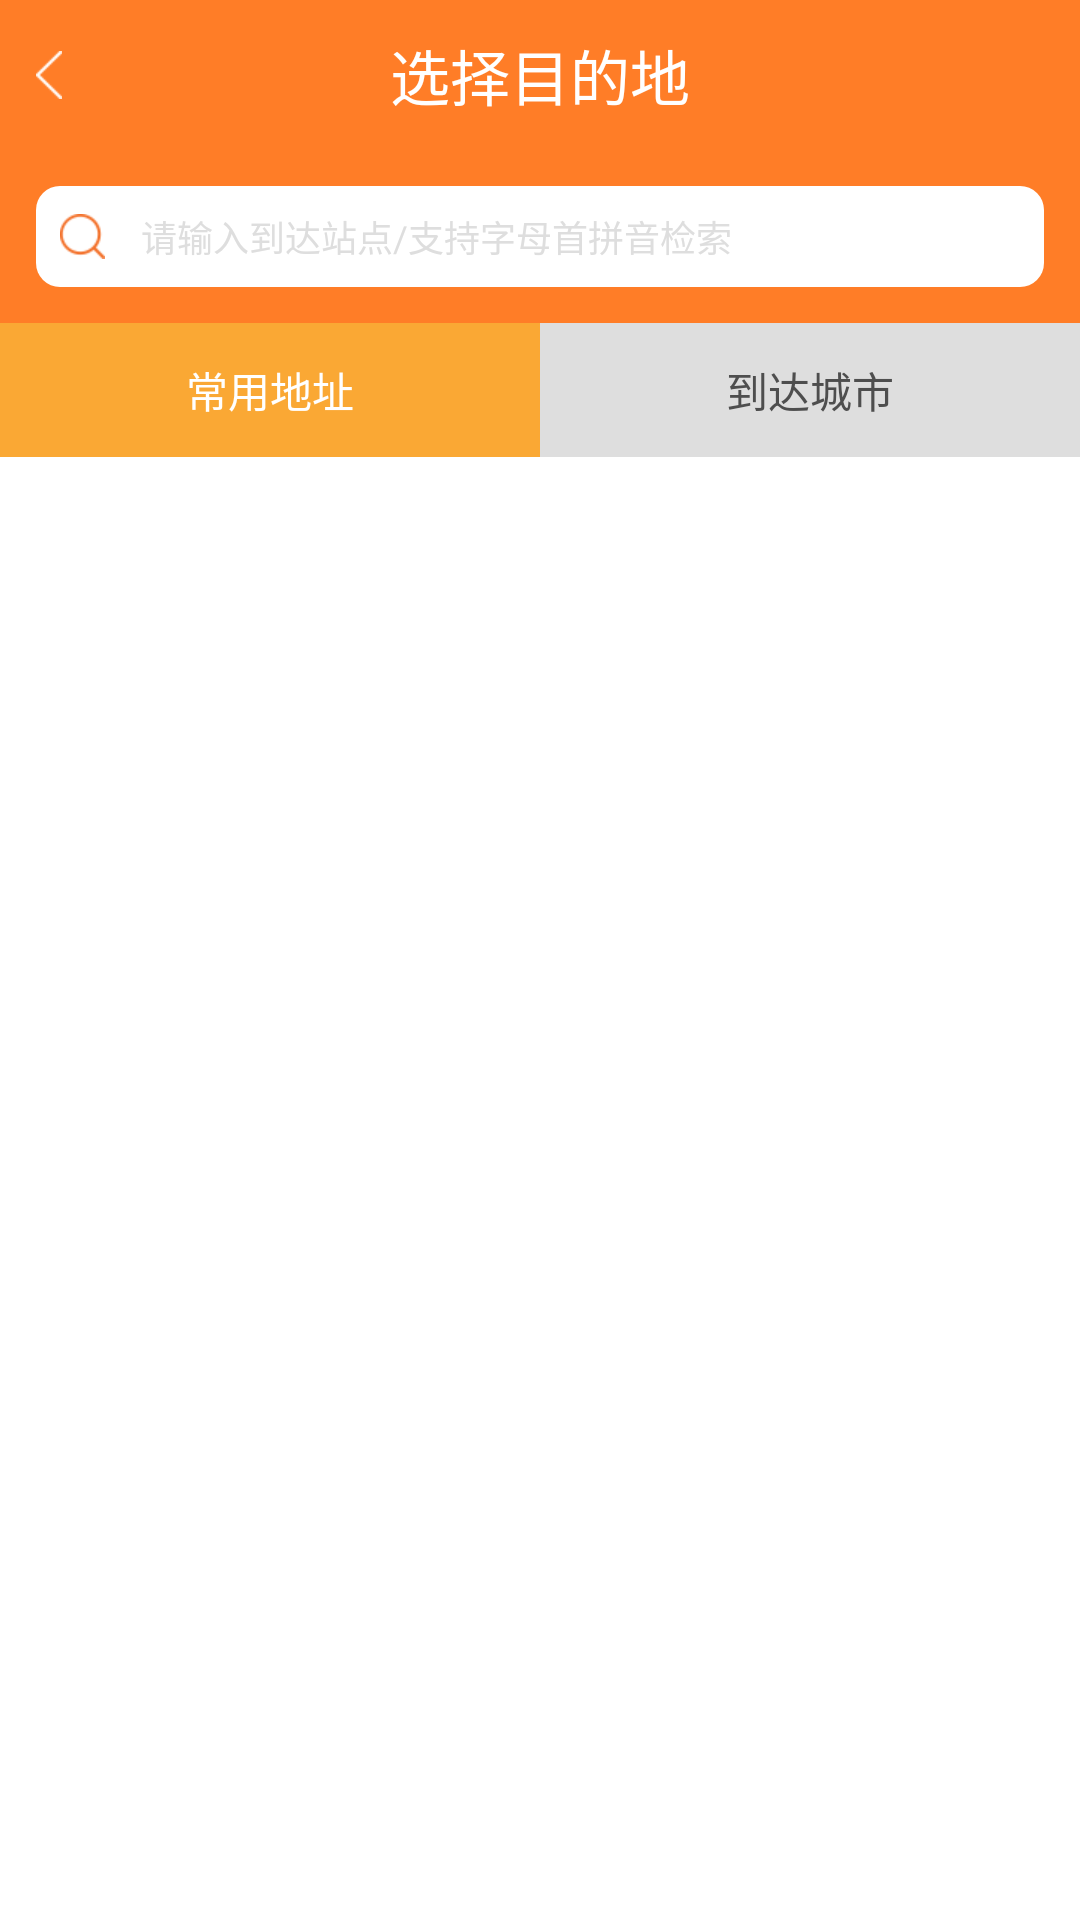

Reconstruct the res/layout file that produces this screen, plus the resources it refers to.
<!-- AndroidManifest.xml: application theme AppTheme -->
<!-- res/layout/activity_select_station_arrive.xml -->
<?xml version="1.0" encoding="utf-8"?>
<RelativeLayout xmlns:android="http://schemas.android.com/apk/res/android"
                xmlns:tools="http://schemas.android.com/tools"
                android:layout_width="match_parent"
                android:layout_height="match_parent"
                android:background="@color/white"
                tools:context="com.aiton.bamin.changtukepiao.SelectStationSetOutActivity">


    <LinearLayout
        android:id="@+id/ll_title_bar"
        android:layout_width="match_parent"
        android:layout_height="@dimen/title_bar_height"
        android:background="@color/title_bar"
        android:gravity="center_vertical">

        <ImageView
            android:id="@+id/iv_back"
            android:layout_width="wrap_content"
            android:layout_height="wrap_content"
            android:padding="12dp"
            android:src="@mipmap/ic_header_back"/>

        <TextView
            android:id="@+id/tv_title"
            style="@style/title_bar_text_style"
            android:layout_width="wrap_content"
            android:layout_height="wrap_content"
            android:layout_weight="1"
            android:gravity="center"
            android:text="选择目的地"/>

        <ImageView
            android:layout_width="wrap_content"
            android:layout_height="wrap_content"
            android:padding="12dp"
            android:src="@mipmap/ic_header_back"
            android:visibility="invisible"/>
    </LinearLayout>

    <LinearLayout
        android:id="@+id/ll_search"
        android:layout_width="match_parent"
        android:layout_height="wrap_content"
        android:layout_below="@+id/ll_title_bar"
        android:background="@color/title_bar"
        android:orientation="horizontal">

        <RelativeLayout
            android:layout_width="match_parent"
            android:layout_height="wrap_content">

            <EditText
                android:id="@+id/et_search_city"
                android:layout_width="match_parent"
                android:layout_height="wrap_content"
                android:layout_margin="12dp"
                android:background="@drawable/bg_cardview"
                android:drawableLeft="@mipmap/ic_city_search"
                android:drawablePadding="12dp"
                android:hint="@string/search_hint"
                android:maxLines="1"
                android:padding="8dp"
                android:textColorHint="@color/gray"
                android:textSize="12dp"/>

            <ImageView
                android:id="@+id/iv_clear"
                android:layout_width="wrap_content"
                android:layout_height="wrap_content"
                android:layout_alignBottom="@+id/et_search_city"
                android:layout_alignRight="@+id/et_search_city"
                android:layout_alignTop="@+id/et_search_city"
                android:padding="8dp"
                android:src="@mipmap/ic_clear_enabled"
                android:visibility="gone"/>

        </RelativeLayout>
    </LinearLayout>

    <LinearLayout
        android:id="@+id/ll_address_type"
        android:layout_width="match_parent"
        android:layout_height="wrap_content"
        android:layout_below="@+id/ll_search"
        android:orientation="horizontal">

        <TextView
            android:id="@+id/tv_btn_comm_used_addr"
            android:layout_width="wrap_content"
            android:layout_height="wrap_content"
            android:layout_weight="1"
            android:background="@color/tabs_select"
            android:gravity="center"
            android:padding="12dp"
            android:text="常用地址"
            android:textColor="@color/white"
            android:textSize="@dimen/normalTextSize"/>

        <TextView
            android:id="@+id/tv_btn_arrive"
            android:layout_width="wrap_content"
            android:layout_height="wrap_content"
            android:layout_weight="1"
            android:background="@color/gray"
            android:gravity="center"
            android:padding="12dp"
            android:text="到达城市"
            android:textColor="@color/fillin_order_pay_gray_bg"
            android:textSize="@dimen/normalTextSize"/>
    </LinearLayout>

    <FrameLayout
        android:layout_width="match_parent"
        android:layout_height="match_parent"
        android:layout_below="@+id/ll_address_type">

        <ListView
            android:id="@+id/lv_commonly_used_address"
            android:layout_width="match_parent"
            android:layout_height="match_parent"
            android:padding="24dp">
        </ListView>

        <ListView
            android:id="@+id/arrive_listView"
            android:layout_width="match_parent"
            android:layout_height="match_parent"
            android:visibility="gone"/>

        <RelativeLayout
            android:id="@+id/xianshi_rela"
            android:layout_width="match_parent"
            android:layout_height="match_parent"
            android:layout_gravity="center"
            android:visibility="gone">

            <GridView
                android:id="@+id/gridView_xianshi"
                android:layout_width="wrap_content"
                android:layout_height="wrap_content"
                android:layout_below="@+id/back_to_shengshi"
                android:layout_gravity="center"
                android:layout_margin="12dp"
                android:horizontalSpacing="6dp"
                android:numColumns="3"
                android:verticalSpacing="6dp"/>

            <TextView
                android:id="@+id/back_to_shengshi"
                android:layout_width="match_parent"
                android:layout_height="wrap_content"
                android:layout_alignParentTop="true"
                android:layout_centerHorizontal="true"
                android:layout_margin="12dp"
                android:background="@color/title_bar"
                android:gravity="center"
                android:padding="12dp"
                android:text="返回"
                android:textAppearance="?android:attr/textAppearanceMedium"
                android:textColor="@color/white"
                android:textSize="@dimen/normalTextSize"/>

        </RelativeLayout>


    </FrameLayout>

    <RelativeLayout
        android:id="@+id/rl_for_search_address"
        android:layout_width="match_parent"
        android:layout_height="match_parent"
        android:layout_below="@+id/ll_search"
        android:background="@color/white"
        android:visibility="gone">

        <ListView
            android:id="@+id/lv_search_address"
            android:layout_width="match_parent"
            android:layout_height="match_parent"
            android:layout_margin="12dp">
        </ListView>
    </RelativeLayout>

    <LinearLayout
        android:id="@+id/ll_for_progress_bar"
        android:layout_width="match_parent"
        android:layout_height="match_parent"
        android:layout_below="@+id/ll_search"
        android:layout_gravity="center"
        android:gravity="center"
        android:orientation="vertical"
        android:visibility="gone">

        <ProgressBar
            android:id="@+id/refreash_arrive"
            android:indeterminateDrawable="@drawable/progressbar_animated_rotate"
            android:layout_width="wrap_content"
            android:layout_height="wrap_content"
            android:layout_gravity="center"/>

        <TextView
            android:layout_width="match_parent"
            android:layout_height="wrap_content"
            android:gravity="center"
            android:text="数据加载中…"
            android:textSize="@dimen/normalTextSize"/>
    </LinearLayout>

</RelativeLayout>
<!-- resources referenced by this layout -->
<resources>
  <color name="fillin_order_pay_gray_bg">#4e4e4e</color>
  <color name="gray">#dedede</color>
  <color name="tabs_select">#faa834</color>
  <color name="title_bar">#ff7d27</color>
  <color name="white">#FFFFFF</color>
  <dimen name="normalTextSize">14dp</dimen>
  <dimen name="title_bar_height">50dp</dimen>
  <!-- drawable bg_cardview (drawable) -->
  <?xml version="1.0" encoding="utf-8"?>
  <shape xmlns:android="http://schemas.android.com/apk/res/android"
      android:shape="rectangle">
  
      
      <solid android:color="#FFFFFF"></solid>
      
      
          
      
      <corners android:radius="8dp" />
  
  
  
  
  </shape>
  <!-- drawable progressbar_animated_rotate (drawable) -->
  <?xml version="1.0" encoding="utf-8"?>
  <animated-rotate xmlns:android="http://schemas.android.com/apk/res/android"
                   android:drawable="@mipmap/circle"
                   android:pivotX="50%"
                   android:pivotY="50%">
  
  </animated-rotate>
  <!-- mipmap ic_city_search: png bitmap (mipmap-xhdpi, 15555 bytes) -->
  <!-- mipmap ic_header_back: png bitmap (mipmap-xhdpi, 240 bytes) -->
  <string name="search_hint">请输入到达站点/支持字母首拼音检索</string>
  <style name="title_bar_text_style">
          <item name="android:textSize">20dp</item>
          <item name="android:textColor">#FFFFFF</item>
      </style>
  <style name="AppTheme" parent="Theme.AppCompat.Light.NoActionBar">
      </style>
</resources>
